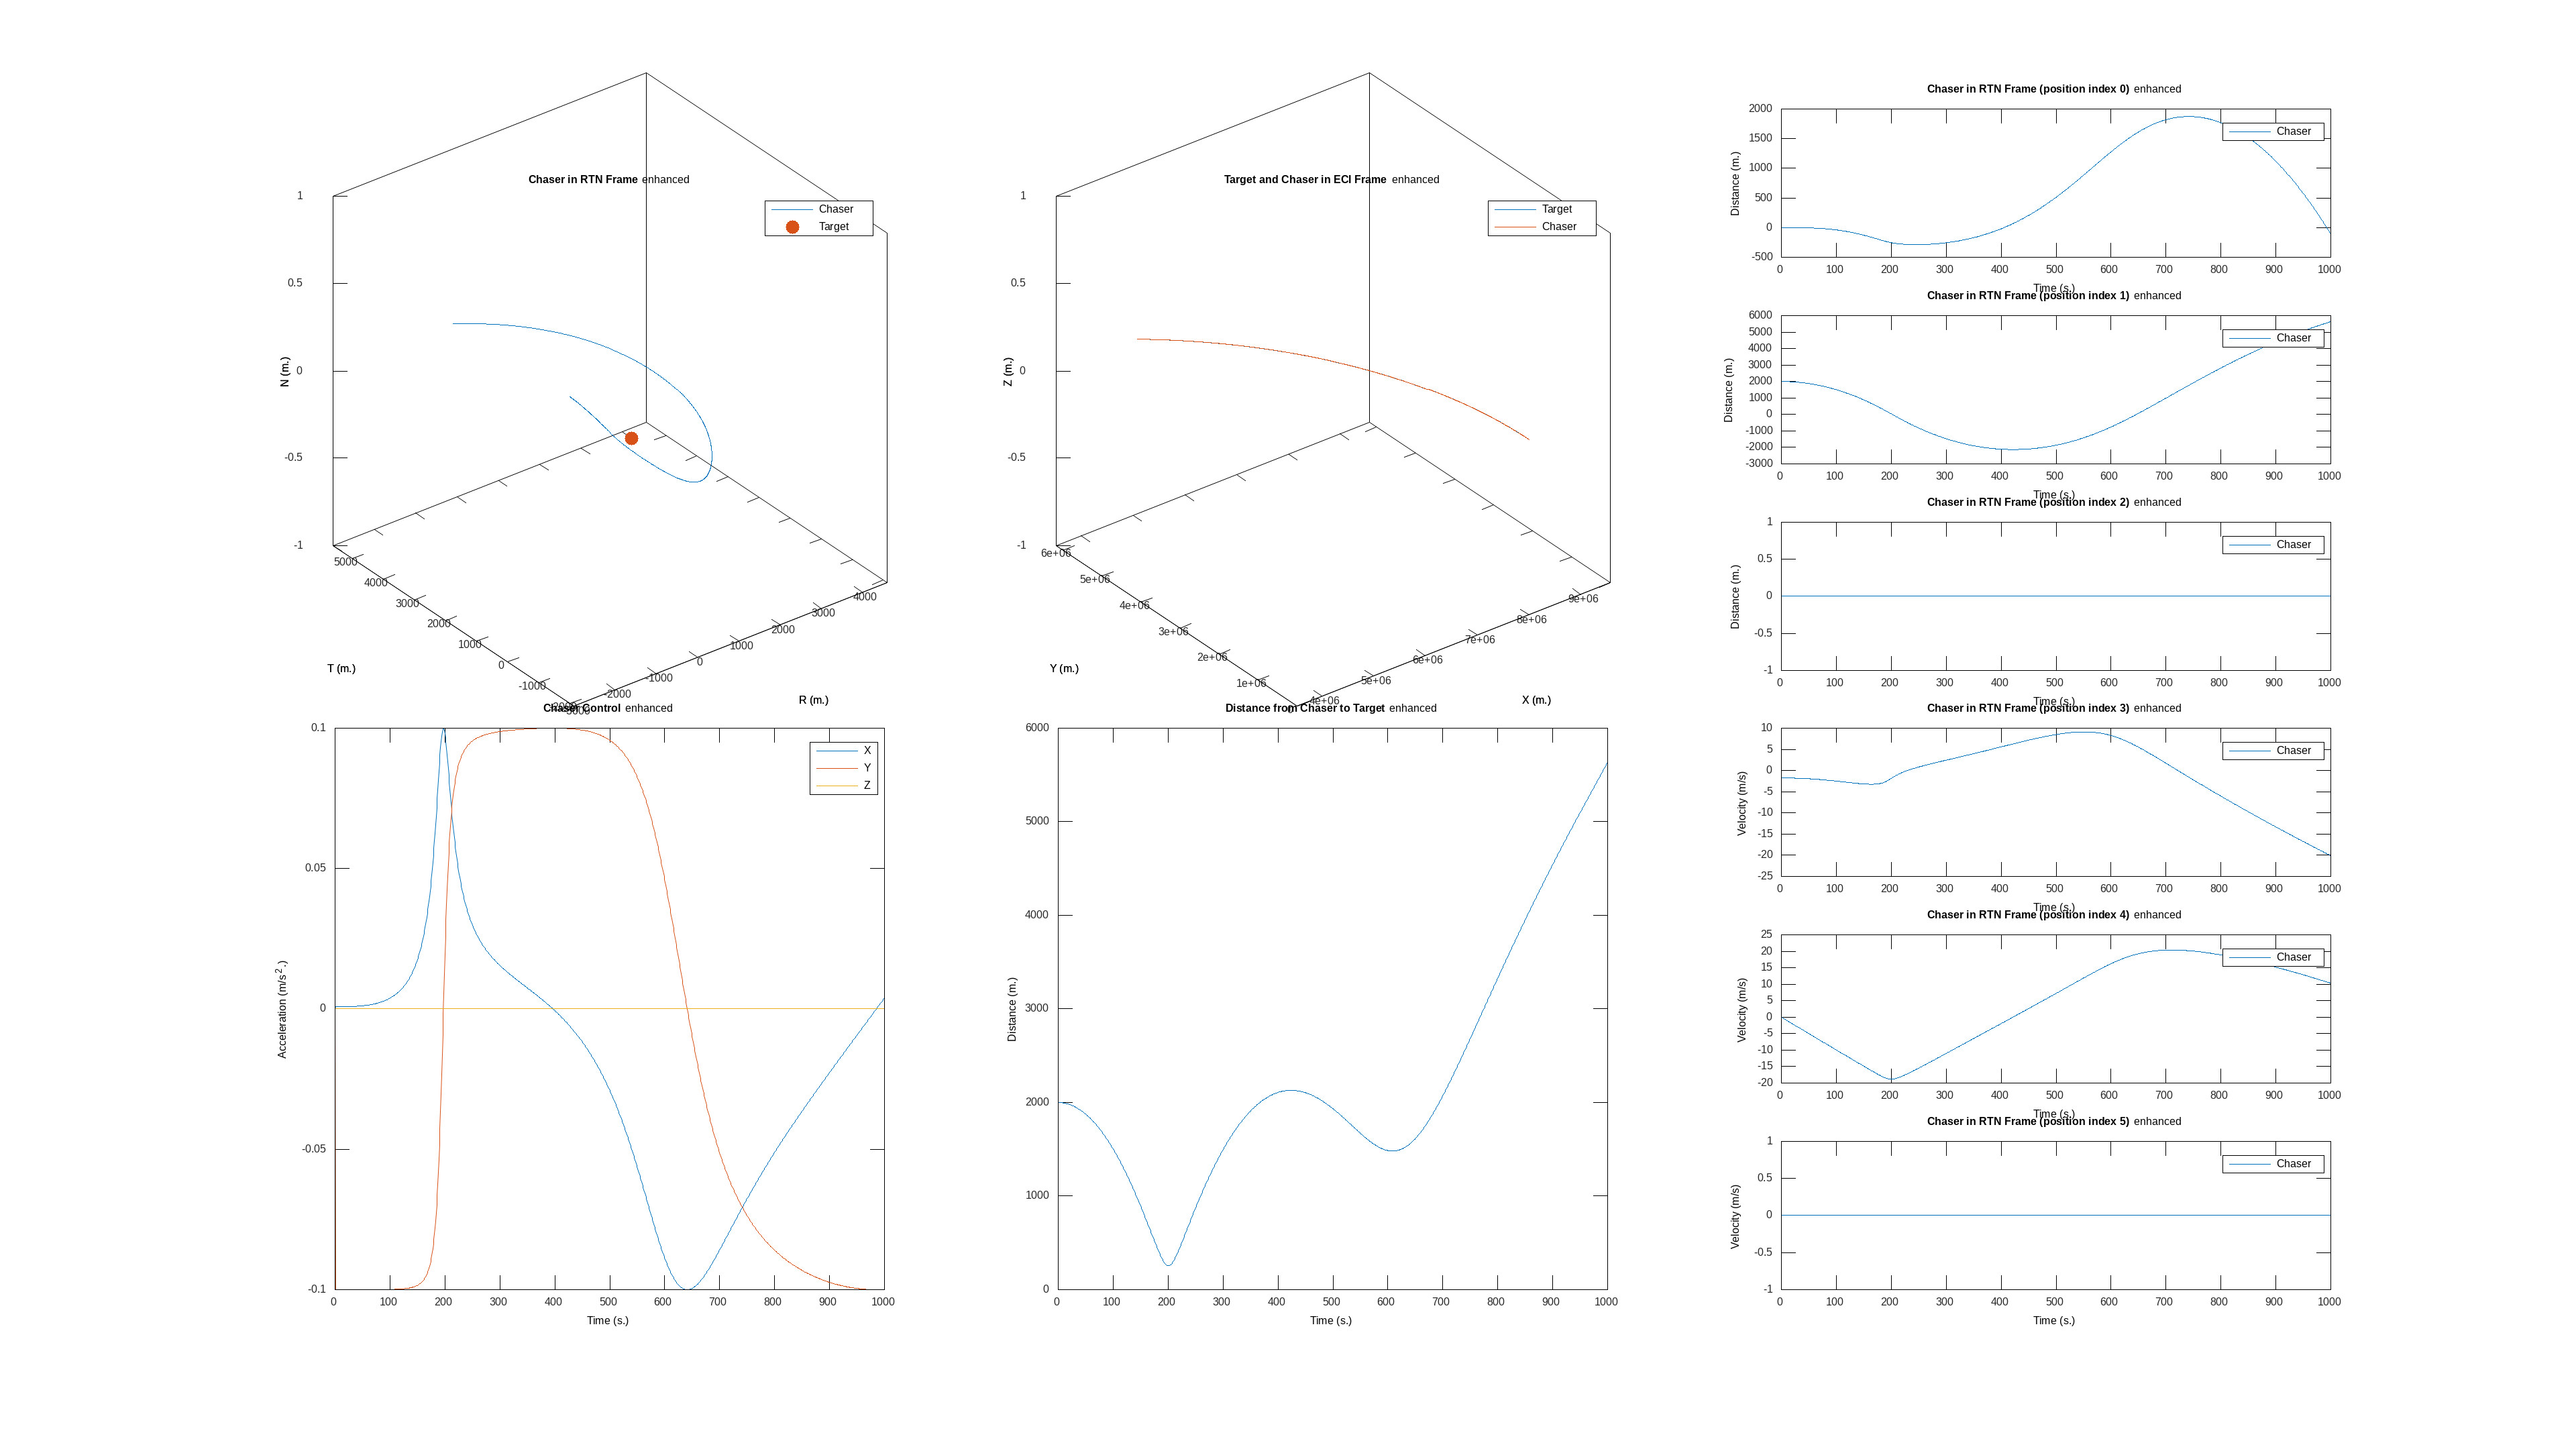

The table this chart was drawn from, first rows:
time, target_x, target_y, target_z, target_vx, target_vy, target_vz, chaser_x, chaser_y, chaser_z, chaser_vx, chaser_vy, chaser_vz, target_cx, target_cy, target_cz, chaser_cx, chaser_cy, chaser_cz
0, 8000000, 0.000000, 0.000000, 0.000000, 7059, 0.000000, 8000000, 2000, 0.000000, -1.765, 7059, 0.000000, 0.000000, 0.000000, 0.000000, 0.000000, 0.000000, 0.000000
1, 7999997, 7059, 0.000000, -6.228, 7059, 0.000000, 7999995, 9059, 0.000000, -7.992, 7059, 0.000000, 0.000000, 0.000000, 0.000000, 0.000802, -0.1, 0.000000
2, 7999987, 14117, 0.000000, -12.46, 7059, 0.000000, 7999984, 16117, 0.000000, -14.22, 7058, 0.000000, 0.000000, 0.000000, 0.000000, 0.000802, -0.1, 0.000000
3, 7999972, 21176, 0.000000, -18.68, 7059, 0.000000, 7999966, 23176, 0.000000, -20.45, 7058, 0.000000, 0.000000, 0.000000, 0.000000, 0.000802, -0.1, 0.000000
4, 7999950, 28235, 0.000000, -24.91, 7059, 0.000000, 7999943, 30234, 0.000000, -26.67, 7058, 0.000000, 0.000000, 0.000000, 0.000000, 0.000802, -0.1, 0.000000
5, 7999922, 35293, 0.000000, -31.14, 7059, 0.000000, 7999913, 37292, 0.000000, -32.9, 7058, 0.000000, 0.000000, 0.000000, 0.000000, 0.000802, -0.1, 0.000000
6, 7999888, 42352, 0.000000, -37.37, 7059, 0.000000, 7999877, 44350, 0.000000, -39.13, 7058, 0.000000, 0.000000, 0.000000, 0.000000, 0.000803, -0.1, 0.000000
7, 7999847, 49410, 0.000000, -43.6, 7059, 0.000000, 7999835, 51408, 0.000000, -45.36, 7058, 0.000000, 0.000000, 0.000000, 0.000000, 0.000803, -0.1, 0.000000
8, 7999800, 56469, 0.000000, -49.82, 7059, 0.000000, 7999786, 58466, 0.000000, -51.58, 7058, 0.000000, 0.000000, 0.000000, 0.000000, 0.000803, -0.1, 0.000000
9, 7999747, 63528, 0.000000, -56.05, 7058, 0.000000, 7999731, 65523, 0.000000, -57.81, 7058, 0.000000, 0.000000, 0.000000, 0.000000, 0.000804, -0.1, 0.000000
10, 7999688, 70586, 0.000000, -62.28, 7058, 0.000000, 7999670, 72581, 0.000000, -64.04, 7057, 0.000000, 0.000000, 0.000000, 0.000000, 0.000805, -0.1, 0.000000
11, 7999623, 77644, 0.000000, -68.51, 7058, 0.000000, 7999603, 79638, 0.000000, -70.26, 7057, 0.000000, 0.000000, 0.000000, 0.000000, 0.000806, -0.1, 0.000000
12, 7999551, 84703, 0.000000, -74.74, 7058, 0.000000, 7999530, 86695, 0.000000, -76.49, 7057, 0.000000, 0.000000, 0.000000, 0.000000, 0.000807, -0.1, 0.000000
13, 7999473, 91761, 0.000000, -80.96, 7058, 0.000000, 7999450, 93752, 0.000000, -82.72, 7057, 0.000000, 0.000000, 0.000000, 0.000000, 0.000808, -0.1, 0.000000
14, 7999389, 98819, 0.000000, -87.19, 7058, 0.000000, 7999364, 100809, 0.000000, -88.94, 7057, 0.000000, 0.000000, 0.000000, 0.000000, 0.000810, -0.1, 0.000000
15, 7999299, 105877, 0.000000, -93.42, 7058, 0.000000, 7999272, 107866, 0.000000, -95.17, 7057, 0.000000, 0.000000, 0.000000, 0.000000, 0.000811, -0.1, 0.000000
16, 7999202, 112935, 0.000000, -99.65, 7058, 0.000000, 7999174, 114922, 0.000000, -101.4, 7056, 0.000000, 0.000000, 0.000000, 0.000000, 0.000813, -0.1, 0.000000
17, 7999100, 119993, 0.000000, -105.9, 7058, 0.000000, 7999069, 121978, 0.000000, -107.6, 7056, 0.000000, 0.000000, 0.000000, 0.000000, 0.000815, -0.1, 0.000000
18, 7998991, 127051, 0.000000, -112.1, 7058, 0.000000, 7998959, 129035, 0.000000, -113.9, 7056, 0.000000, 0.000000, 0.000000, 0.000000, 0.000818, -0.1, 0.000000
19, 7998875, 134109, 0.000000, -118.3, 7058, 0.000000, 7998842, 136090, 0.000000, -120.1, 7056, 0.000000, 0.000000, 0.000000, 0.000000, 0.000820, -0.1, 0.000000
20, 7998754, 141166, 0.000000, -124.6, 7058, 0.000000, 7998718, 143146, 0.000000, -126.3, 7056, 0.000000, 0.000000, 0.000000, 0.000000, 0.000823, -0.1, 0.000000
21, 7998626, 148224, 0.000000, -130.8, 7057, 0.000000, 7998589, 150202, 0.000000, -132.5, 7055, 0.000000, 0.000000, 0.000000, 0.000000, 0.000826, -0.1, 0.000000
22, 7998492, 155281, 0.000000, -137, 7057, 0.000000, 7998453, 157257, 0.000000, -138.8, 7055, 0.000000, 0.000000, 0.000000, 0.000000, 0.000830, -0.1, 0.000000
23, 7998352, 162339, 0.000000, -143.2, 7057, 0.000000, 7998311, 164312, 0.000000, -145, 7055, 0.000000, 0.000000, 0.000000, 0.000000, 0.000834, -0.1, 0.000000
24, 7998206, 169396, 0.000000, -149.5, 7057, 0.000000, 7998163, 171367, 0.000000, -151.2, 7055, 0.000000, 0.000000, 0.000000, 0.000000, 0.000838, -0.1, 0.000000
25, 7998053, 176453, 0.000000, -155.7, 7057, 0.000000, 7998009, 178421, 0.000000, -157.4, 7054, 0.000000, 0.000000, 0.000000, 0.000000, 0.000843, -0.1, 0.000000
26, 7997894, 183510, 0.000000, -161.9, 7057, 0.000000, 7997848, 185475, 0.000000, -163.7, 7054, 0.000000, 0.000000, 0.000000, 0.000000, 0.000848, -0.1, 0.000000
27, 7997729, 190567, 0.000000, -168.1, 7057, 0.000000, 7997682, 192529, 0.000000, -169.9, 7054, 0.000000, 0.000000, 0.000000, 0.000000, 0.000853, -0.1, 0.000000
28, 7997558, 197623, 0.000000, -174.4, 7057, 0.000000, 7997508, 199583, 0.000000, -176.1, 7054, 0.000000, 0.000000, 0.000000, 0.000000, 0.000859, -0.1, 0.000000
29, 7997380, 204680, 0.000000, -180.6, 7056, 0.000000, 7997329, 206637, 0.000000, -182.3, 7053, 0.000000, 0.000000, 0.000000, 0.000000, 0.000865, -0.1, 0.000000
30, 7997197, 211736, 0.000000, -186.8, 7056, 0.000000, 7997144, 213690, 0.000000, -188.6, 7053, 0.000000, 0.000000, 0.000000, 0.000000, 0.000871, -0.1, 0.000000
31, 7997007, 218792, 0.000000, -193, 7056, 0.000000, 7996952, 220743, 0.000000, -194.8, 7053, 0.000000, 0.000000, 0.000000, 0.000000, 0.000878, -0.1, 0.000000
32, 7996810, 225848, 0.000000, -199.3, 7056, 0.000000, 7996754, 227796, 0.000000, -201, 7053, 0.000000, 0.000000, 0.000000, 0.000000, 0.000886, -0.1, 0.000000
33, 7996608, 232904, 0.000000, -205.5, 7056, 0.000000, 7996550, 234848, 0.000000, -207.2, 7052, 0.000000, 0.000000, 0.000000, 0.000000, 0.000894, -0.1, 0.000000
34, 7996399, 239959, 0.000000, -211.7, 7056, 0.000000, 7996340, 241901, 0.000000, -213.5, 7052, 0.000000, 0.000000, 0.000000, 0.000000, 0.000902, -0.1, 0.000000
35, 7996184, 247015, 0.000000, -218, 7055, 0.000000, 7996123, 248953, 0.000000, -219.7, 7052, 0.000000, 0.000000, 0.000000, 0.000000, 0.000911, -0.1, 0.000000
36, 7995963, 254070, 0.000000, -224.2, 7055, 0.000000, 7995900, 256004, 0.000000, -225.9, 7051, 0.000000, 0.000000, 0.000000, 0.000000, 0.000921, -0.1, 0.000000
37, 7995736, 261125, 0.000000, -230.4, 7055, 0.000000, 7995671, 263055, 0.000000, -232.1, 7051, 0.000000, 0.000000, 0.000000, 0.000000, 0.000931, -0.1, 0.000000
38, 7995503, 268180, 0.000000, -236.6, 7055, 0.000000, 7995436, 270106, 0.000000, -238.4, 7051, 0.000000, 0.000000, 0.000000, 0.000000, 0.000941, -0.1, 0.000000
39, 7995263, 275234, 0.000000, -242.8, 7055, 0.000000, 7995194, 277157, 0.000000, -244.6, 7051, 0.000000, 0.000000, 0.000000, 0.000000, 0.000953, -0.1, 0.000000
40, 7995017, 282289, 0.000000, -249.1, 7054, 0.000000, 7994947, 284208, 0.000000, -250.8, 7050, 0.000000, 0.000000, 0.000000, 0.000000, 0.000964, -0.1, 0.000000
41, 7994765, 289343, 0.000000, -255.3, 7054, 0.000000, 7994693, 291258, 0.000000, -257, 7050, 0.000000, 0.000000, 0.000000, 0.000000, 0.000977, -0.1, 0.000000
42, 7994506, 296397, 0.000000, -261.5, 7054, 0.000000, 7994432, 298307, 0.000000, -263.2, 7050, 0.000000, 0.000000, 0.000000, 0.000000, 0.000990, -0.1, 0.000000
43, 7994241, 303451, 0.000000, -267.7, 7054, 0.000000, 7994166, 305357, 0.000000, -269.5, 7049, 0.000000, 0.000000, 0.000000, 0.000000, 0.001004, -0.1, 0.000000
44, 7993971, 310504, 0.000000, -274, 7053, 0.000000, 7993893, 312406, 0.000000, -275.7, 7049, 0.000000, 0.000000, 0.000000, 0.000000, 0.001018, -0.1, 0.000000
45, 7993693, 317557, 0.000000, -280.2, 7053, 0.000000, 7993615, 319455, 0.000000, -281.9, 7049, 0.000000, 0.000000, 0.000000, 0.000000, 0.001033, -0.1, 0.000000
46, 7993410, 324610, 0.000000, -286.4, 7053, 0.000000, 7993330, 326503, 0.000000, -288.1, 7048, 0.000000, 0.000000, 0.000000, 0.000000, 0.001049, -0.09999, 0.000000
47, 7993121, 331663, 0.000000, -292.6, 7053, 0.000000, 7993038, 333551, 0.000000, -294.4, 7048, 0.000000, 0.000000, 0.000000, 0.000000, 0.001066, -0.09999, 0.000000
48, 7992825, 338716, 0.000000, -298.9, 7052, 0.000000, 7992741, 340599, 0.000000, -300.6, 7047, 0.000000, 0.000000, 0.000000, 0.000000, 0.001084, -0.09999, 0.000000
49, 7992523, 345768, 0.000000, -305.1, 7052, 0.000000, 7992437, 347646, 0.000000, -306.8, 7047, 0.000000, 0.000000, 0.000000, 0.000000, 0.001102, -0.09999, 0.000000
50, 7992215, 352820, 0.000000, -311.3, 7052, 0.000000, 7992127, 354693, 0.000000, -313, 7047, 0.000000, 0.000000, 0.000000, 0.000000, 0.001121, -0.09999, 0.000000
51, 7991900, 359872, 0.000000, -317.5, 7052, 0.000000, 7991811, 361739, 0.000000, -319.2, 7046, 0.000000, 0.000000, 0.000000, 0.000000, 0.001141, -0.09999, 0.000000
52, 7991579, 366923, 0.000000, -323.7, 7051, 0.000000, 7991489, 368786, 0.000000, -325.5, 7046, 0.000000, 0.000000, 0.000000, 0.000000, 0.001161, -0.09999, 0.000000
53, 7991253, 373974, 0.000000, -330, 7051, 0.000000, 7991160, 375831, 0.000000, -331.7, 7046, 0.000000, 0.000000, 0.000000, 0.000000, 0.001183, -0.09999, 0.000000
54, 7990919, 381025, 0.000000, -336.2, 7051, 0.000000, 7990825, 382877, 0.000000, -337.9, 7045, 0.000000, 0.000000, 0.000000, 0.000000, 0.001206, -0.09999, 0.000000
55, 7990580, 388075, 0.000000, -342.4, 7050, 0.000000, 7990484, 389922, 0.000000, -344.1, 7045, 0.000000, 0.000000, 0.000000, 0.000000, 0.001229, -0.09999, 0.000000
56, 7990235, 395126, 0.000000, -348.6, 7050, 0.000000, 7990137, 396966, 0.000000, -350.3, 7044, 0.000000, 0.000000, 0.000000, 0.000000, 0.001254, -0.09999, 0.000000
57, 7989883, 402176, 0.000000, -354.9, 7050, 0.000000, 7989783, 404011, 0.000000, -356.6, 7044, 0.000000, 0.000000, 0.000000, 0.000000, 0.001279, -0.09999, 0.000000
58, 7989525, 409225, 0.000000, -361.1, 7049, 0.000000, 7989424, 411054, 0.000000, -362.8, 7044, 0.000000, 0.000000, 0.000000, 0.000000, 0.001306, -0.09999, 0.000000
59, 7989161, 416274, 0.000000, -367.3, 7049, 0.000000, 7989058, 418098, 0.000000, -369, 7043, 0.000000, 0.000000, 0.000000, 0.000000, 0.001333, -0.09999, 0.000000
... 940 more rows
